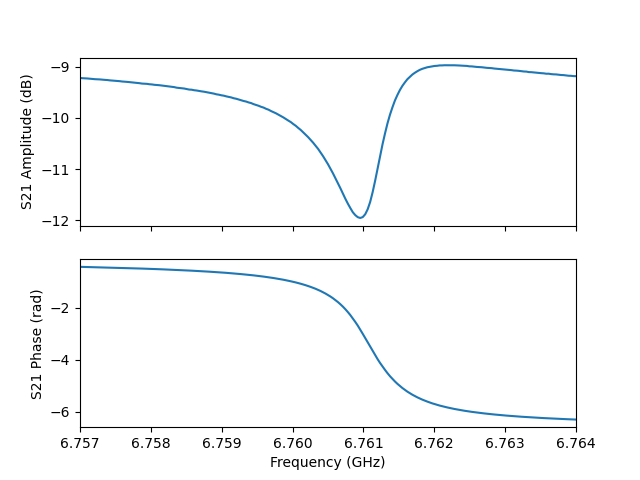

The file beside this chart, header and first rows:
frequency, amplitude, phase, I, Q
6757000000, -9.22, -0.4221, 0.3156, -0.1417
6757035000, -9.225, -0.4247, 0.315, -0.1424
6757070000, -9.228, -0.427, 0.3146, -0.1432
6757105000, -9.231, -0.4297, 0.3141, -0.144
6757140000, -9.235, -0.4316, 0.3137, -0.1445
6757175000, -9.239, -0.434, 0.3132, -0.1452
6757210000, -9.244, -0.4363, 0.3127, -0.1458
6757245000, -9.246, -0.4391, 0.3122, -0.1466
6757280000, -9.249, -0.4413, 0.3118, -0.1473
6757315000, -9.254, -0.444, 0.3112, -0.148
6757350000, -9.258, -0.4465, 0.3107, -0.1487
6757385000, -9.261, -0.4492, 0.3102, -0.1495
6757420000, -9.267, -0.4513, 0.3096, -0.1501
6757455000, -9.271, -0.4541, 0.3091, -0.1509
6757490000, -9.275, -0.457, 0.3085, -0.1517
6757525000, -9.281, -0.4594, 0.3079, -0.1523
6757560000, -9.283, -0.4625, 0.3074, -0.1532
6757595000, -9.29, -0.465, 0.3067, -0.1539
6757630000, -9.293, -0.468, 0.3062, -0.1548
6757665000, -9.297, -0.4704, 0.3056, -0.1554
6757700000, -9.302, -0.4736, 0.305, -0.1563
6757735000, -9.309, -0.4766, 0.3043, -0.1571
6757770000, -9.312, -0.4798, 0.3036, -0.158
6757805000, -9.317, -0.4829, 0.303, -0.1589
6757840000, -9.322, -0.4859, 0.3023, -0.1597
6757875000, -9.33, -0.4893, 0.3015, -0.1605
6757910000, -9.333, -0.4923, 0.3009, -0.1614
6757945000, -9.335, -0.4961, 0.3002, -0.1625
6757980000, -9.343, -0.4989, 0.2995, -0.1632
6758015000, -9.347, -0.5028, 0.2987, -0.1643
6758050000, -9.354, -0.506, 0.298, -0.1651
6758085000, -9.358, -0.5098, 0.2972, -0.1662
6758120000, -9.362, -0.5138, 0.2964, -0.1673
6758155000, -9.368, -0.5175, 0.2956, -0.1682
6758190000, -9.373, -0.5215, 0.2947, -0.1693
6758225000, -9.382, -0.5252, 0.2938, -0.1702
6758260000, -9.387, -0.5291, 0.2929, -0.1713
6758295000, -9.394, -0.533, 0.292, -0.1723
6758330000, -9.399, -0.5373, 0.2911, -0.1734
6758365000, -9.411, -0.5414, 0.29, -0.1744
6758400000, -9.416, -0.5465, 0.289, -0.1758
6758435000, -9.42, -0.5509, 0.2881, -0.177
6758470000, -9.427, -0.5557, 0.287, -0.1782
6758505000, -9.437, -0.56, 0.2859, -0.1792
6758540000, -9.447, -0.5645, 0.2847, -0.1803
6758575000, -9.45, -0.5697, 0.2837, -0.1817
6758610000, -9.46, -0.5745, 0.2825, -0.1829
6758645000, -9.465, -0.5798, 0.2814, -0.1842
6758680000, -9.474, -0.5853, 0.28, -0.1856
6758715000, -9.482, -0.5906, 0.2788, -0.1869
6758750000, -9.489, -0.5959, 0.2776, -0.1882
6758785000, -9.498, -0.6017, 0.2762, -0.1897
6758820000, -9.507, -0.6076, 0.2748, -0.1911
6758855000, -9.517, -0.6136, 0.2733, -0.1925
6758890000, -9.526, -0.6198, 0.2718, -0.194
6758925000, -9.54, -0.6256, 0.2703, -0.1952
6758960000, -9.547, -0.6324, 0.2687, -0.1969
6758995000, -9.559, -0.639, 0.2671, -0.1984
6759030000, -9.567, -0.6461, 0.2654, -0.2001
6759065000, -9.58, -0.6529, 0.2636, -0.2016
... 141 more rows
